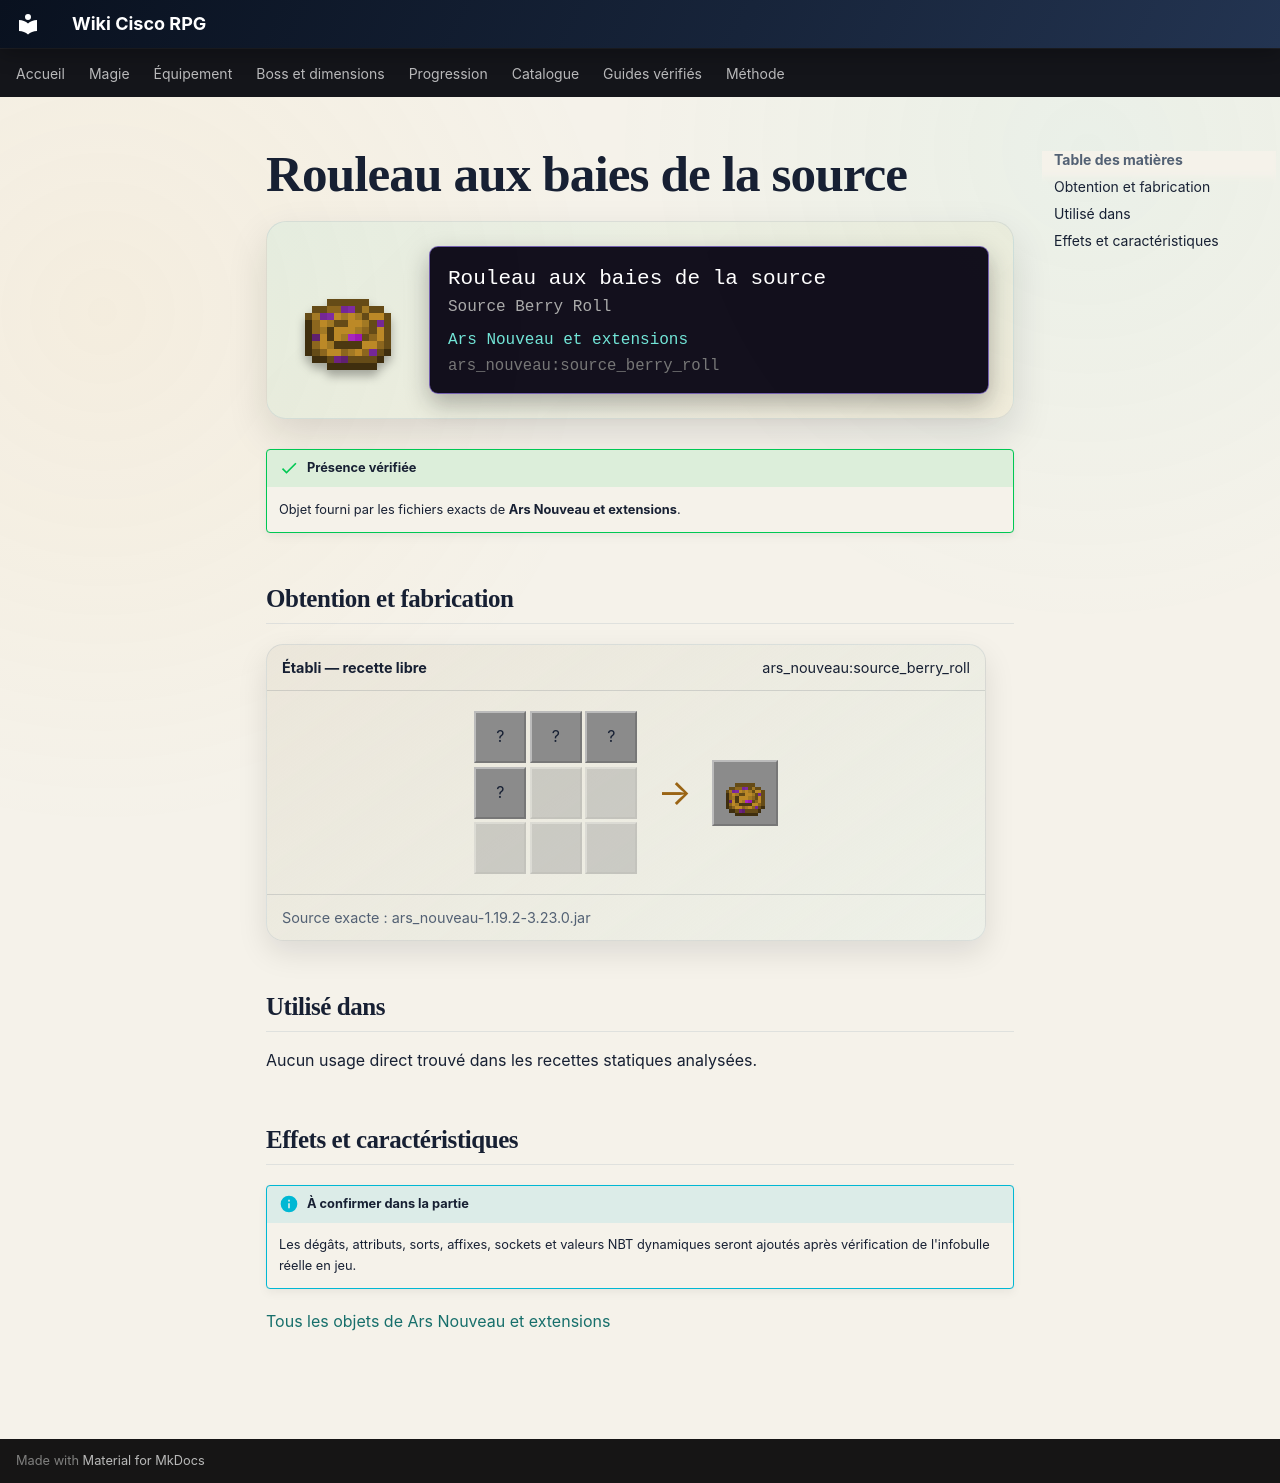

repository: Kloups-Dev/wiki-cisco-rpg · page: catalogue/objets/ars_nouveau/source_berry_roll/index.html · generator: mkdocs

# Rouleau aux baies de la source

<div class="mc-item-showcase">
<img class="mc-item-icon" src="../../../../assets/generated/items/ars_nouveau/source_berry_roll.png" alt="Rouleau aux baies de la source">
<div class="mc-tooltip-card">
<div class="mc-tooltip-card__name">Rouleau aux baies de la source</div>
<div class="mc-tooltip-card__alias">Source Berry Roll</div>
<div class="mc-tooltip-card__mod">Ars Nouveau et extensions</div>
<div class="mc-tooltip-card__id">ars_nouveau:source_berry_roll</div>
</div>
</div>

!!! success "Présence vérifiée"
    Objet fourni par les fichiers exacts de **Ars Nouveau et extensions**.

## Obtention et fabrication

<div class="jei-recipe"><div class="jei-recipe__head"><strong>Établi — recette libre</strong><span>ars_nouveau:source_berry_roll</span></div><div class="jei-recipe__body"><div class="jei-grid"><span class="jei-slot" title="Wheat (minecraft:wheat)">?</span><span class="jei-slot" title="Wheat (minecraft:wheat)">?</span><span class="jei-slot" title="Wheat (minecraft:wheat)">?</span><span class="jei-slot" title="Source Berry (ars_nouveau:source_berry)">?</span><span class="jei-slot jei-slot--empty"></span><span class="jei-slot jei-slot--empty"></span><span class="jei-slot jei-slot--empty"></span><span class="jei-slot jei-slot--empty"></span><span class="jei-slot jei-slot--empty"></span></div><span class="jei-arrow">→</span><span class="jei-slot jei-slot--result"><img src="../../../../assets/generated/items/ars_nouveau/source_berry_roll.png" alt=""></span></div><div class="jei-recipe__source">Source exacte : ars_nouveau-1.19.2-3.23.0.jar</div></div>

## Utilisé dans

Aucun usage direct trouvé dans les recettes statiques analysées.

## Effets et caractéristiques

!!! info "À confirmer dans la partie"
    Les dégâts, attributs, sorts, affixes, sockets et valeurs NBT dynamiques seront ajoutés après vérification de l'infobulle réelle en jeu.

[Tous les objets de Ars Nouveau et extensions](../../../contenu/ars-nouveau.md)
